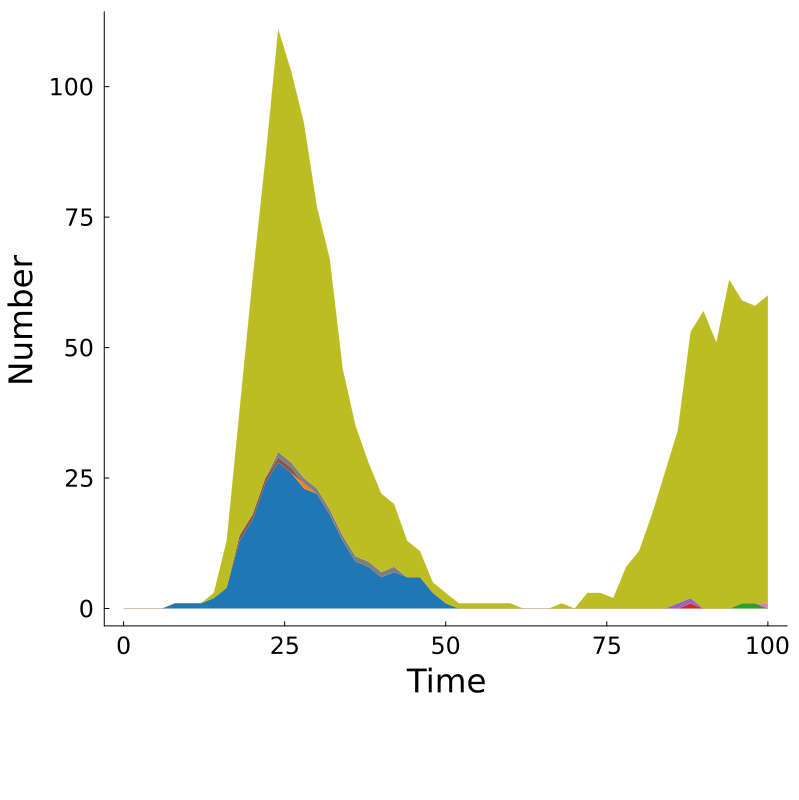

The file beside this chart, header and first rows:
Time, MKAKLLVLLCAFTATDADTICIGYHANNSTDTVDTVLEKN…, MKAKLLVLLCAFTATDADTICIGYHANNQTDTVDTVLEKN…, MKAKLLVLLCAFTATDADTICIGYHANNSTDTVDTQLEKN…, MKAKLLVLLCAFTATDADTICIGYHANNSTDTVDTVLEKN…, MKAKLLVLLCAFTATDADTICIGYHANNSTDTVDTVLEAN…, MKAKLLVLLCAFTATDADTICIGYHANNSTCTVDTVLEKN…, MKAKLLVLLCAFTATDADTICIGYHANNSTDTVDTVLEKN…, MKAKLLVLLCAFTATDADTICIGYHANNSTDTVDTVLEKN…, Other, Total
0.0, 0, 0, 0, 0, 0, 0, 0, 0, 0, 0
2.0, 0, 0, 0, 0, 0, 0, 0, 0, 0, 0
4.0, 0, 0, 0, 0, 0, 0, 0, 0, 0, 0
6.0, 0, 0, 0, 0, 0, 0, 0, 0, 0, 0
8.0, 1, 0, 0, 0, 0, 0, 0, 0, 0, 1
10.0, 1, 0, 0, 0, 0, 0, 0, 0, 0, 1
12.0, 1, 0, 0, 0, 0, 0, 0, 0, 0, 1
14.0, 2, 0, 0, 0, 0, 0, 0, 0, 1, 3
16.0, 4, 0, 0, 0, 0, 0, 0, 0, 9, 13
18.0, 13, 0, 0, 0, 0, 1, 0, 0, 24, 38
20.0, 17, 0, 0, 0, 0, 1, 0, 0, 45, 63
22.0, 24, 0, 0, 0, 0, 1, 0, 0, 61, 86
24.0, 28, 0, 0, 0, 0, 1, 0, 1, 81, 111
26.0, 26, 0, 0, 0, 0, 1, 0, 1, 75, 103
28.0, 23, 1, 0, 0, 0, 0, 0, 1, 68, 93
30.0, 22, 0, 0, 0, 0, 0, 0, 1, 54, 77
32.0, 18, 0, 0, 0, 0, 0, 0, 1, 48, 67
34.0, 13, 0, 0, 0, 0, 0, 0, 1, 32, 46
36.0, 9, 0, 0, 0, 0, 0, 0, 1, 25, 35
38.0, 8, 0, 0, 0, 0, 0, 0, 1, 19, 28
40.0, 6, 0, 0, 0, 0, 0, 0, 1, 15, 22
42.0, 7, 0, 0, 0, 0, 0, 0, 1, 12, 20
44.0, 6, 0, 0, 0, 0, 0, 0, 0, 7, 13
46.0, 6, 0, 0, 0, 0, 0, 0, 0, 5, 11
48.0, 3, 0, 0, 0, 0, 0, 0, 0, 2, 5
50.0, 1, 0, 0, 0, 0, 0, 0, 0, 2, 3
52.0, 0, 0, 0, 0, 0, 0, 0, 0, 1, 1
54.0, 0, 0, 0, 0, 0, 0, 0, 0, 1, 1
56.0, 0, 0, 0, 0, 0, 0, 0, 0, 1, 1
58.0, 0, 0, 0, 0, 0, 0, 0, 0, 1, 1
60.0, 0, 0, 0, 0, 0, 0, 0, 0, 1, 1
62.0, 0, 0, 0, 0, 0, 0, 0, 0, 0, 0
64.0, 0, 0, 0, 0, 0, 0, 0, 0, 0, 0
66.0, 0, 0, 0, 0, 0, 0, 0, 0, 0, 0
68.0, 0, 0, 0, 0, 0, 0, 0, 0, 1, 1
70.0, 0, 0, 0, 0, 0, 0, 0, 0, 0, 0
72.0, 0, 0, 0, 0, 0, 0, 0, 0, 3, 3
74.0, 0, 0, 0, 0, 0, 0, 0, 0, 3, 3
76.0, 0, 0, 0, 0, 0, 0, 0, 0, 2, 2
78.0, 0, 0, 0, 0, 0, 0, 0, 0, 8, 8
80.0, 0, 0, 0, 0, 0, 0, 0, 0, 11, 11
82.0, 0, 0, 0, 0, 0, 0, 0, 0, 18, 18
84.0, 0, 0, 0, 0, 0, 0, 0, 0, 26, 26
86.0, 0, 0, 0, 0, 1, 0, 0, 0, 33, 34
88.0, 0, 0, 0, 1, 1, 0, 0, 0, 51, 53
90.0, 0, 0, 0, 0, 0, 0, 0, 0, 57, 57
92.0, 0, 0, 0, 0, 0, 0, 0, 0, 51, 51
94.0, 0, 0, 0, 0, 0, 0, 0, 0, 63, 63
96.0, 0, 0, 1, 0, 0, 0, 0, 0, 58, 59
98.0, 0, 0, 1, 0, 0, 0, 0, 0, 57, 58
100.0, 0, 0, 0, 0, 0, 0, 1, 0, 59, 60
